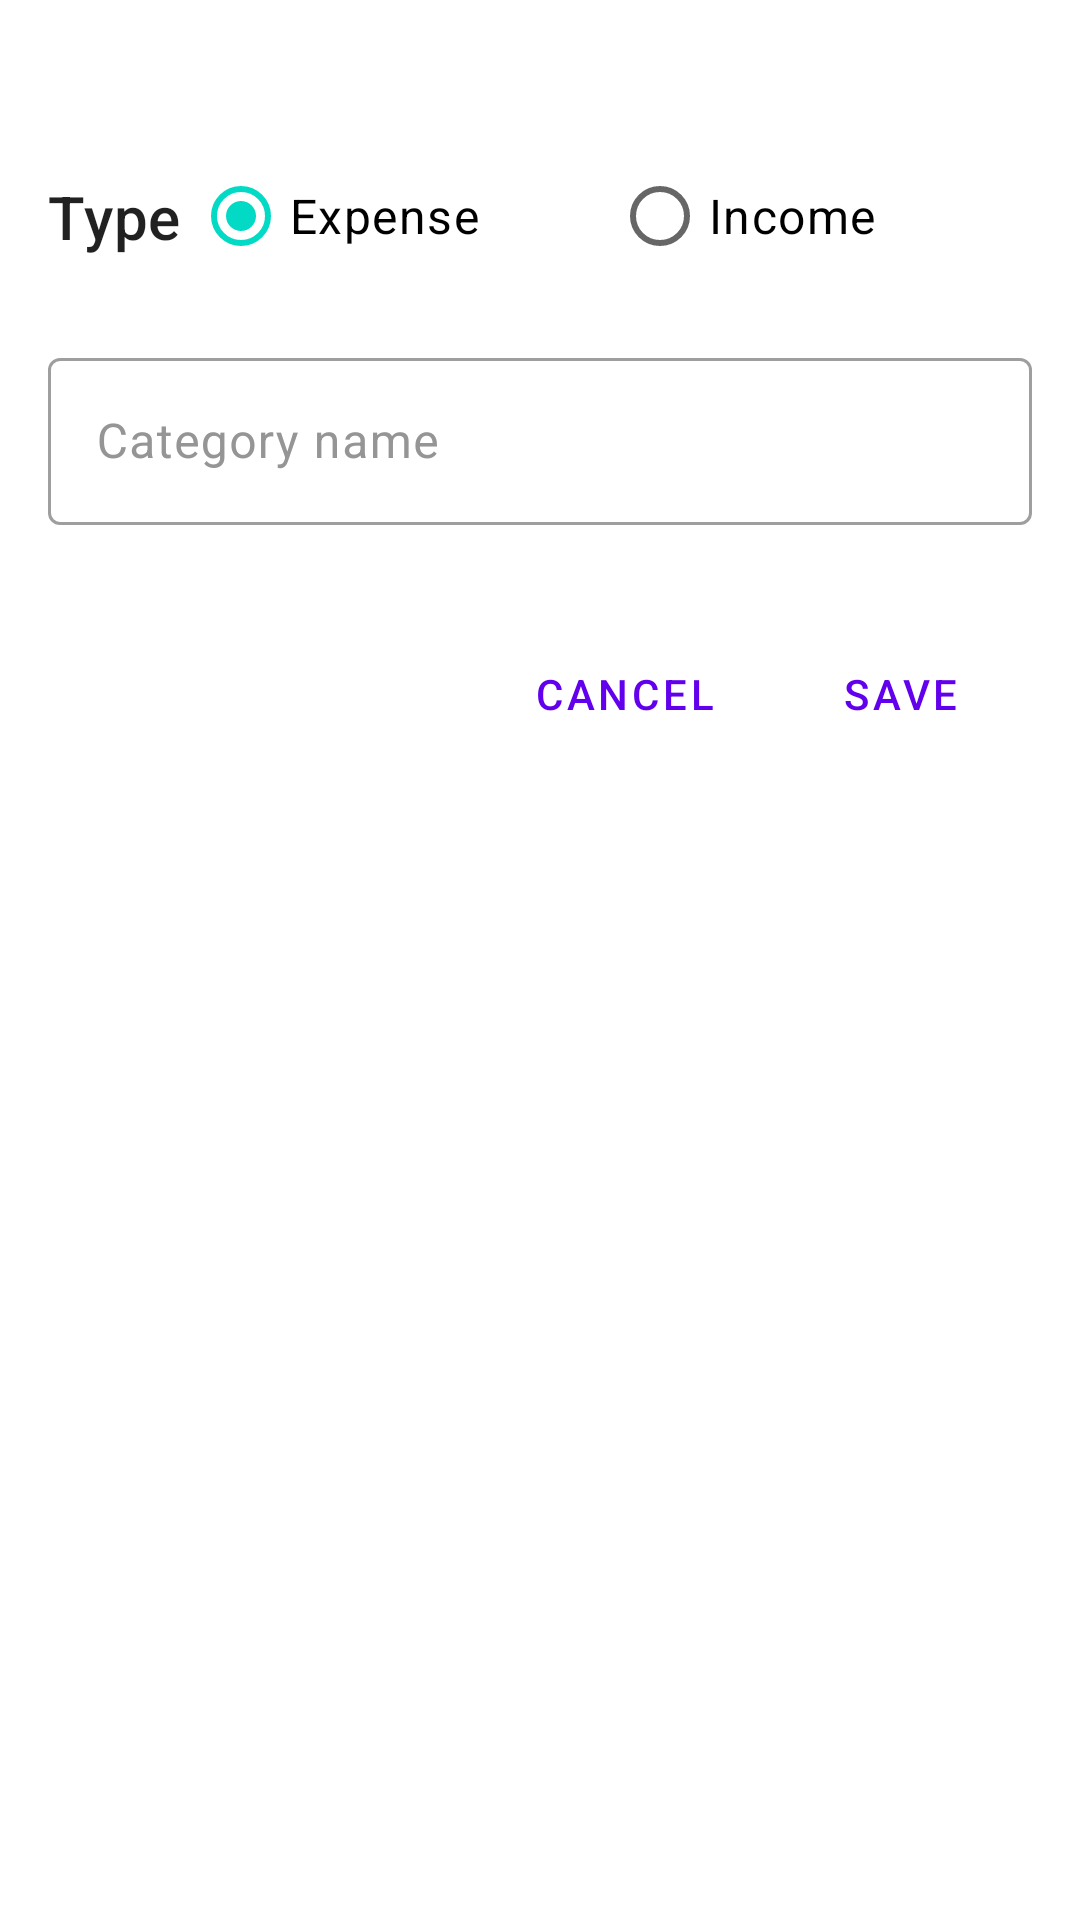

Layout XML and referenced resources for this Android screen:
<!-- AndroidManifest.xml: application theme Theme.MoneyManager -->
<!-- res/layout/fragment_add_category.xml -->
<?xml version="1.0" encoding="utf-8"?>
<androidx.constraintlayout.widget.ConstraintLayout xmlns:android="http://schemas.android.com/apk/res/android"
    xmlns:app="http://schemas.android.com/apk/res-auto"
    xmlns:tools="http://schemas.android.com/tools"
    android:layout_width="match_parent"
    android:layout_height="match_parent"
    android:paddingHorizontal="16dp"
    tools:context=".ui.add_category.AddCategoryFragment">

    <TextView
        android:id="@+id/type_lbl"
        style="?attr/textAppearanceHeadline6"
        android:layout_width="wrap_content"
        android:layout_height="wrap_content"
        android:text="Type"
        app:layout_constraintBottom_toBottomOf="@id/type_radio_group"
        app:layout_constraintStart_toStartOf="parent"
        app:layout_constraintTop_toTopOf="@id/type_radio_group" />

    <RadioGroup
        android:id="@+id/type_radio_group"
        android:layout_width="0dp"
        android:layout_height="wrap_content"
        android:layout_marginStart="4dp"
        android:layout_marginTop="48dp"
        android:orientation="horizontal"
        app:layout_constraintEnd_toEndOf="parent"
        app:layout_constraintStart_toEndOf="@id/type_lbl"
        app:layout_constraintTop_toTopOf="parent">

        <RadioButton
            android:id="@+id/expense_radio"
            android:layout_width="0dp"
            android:layout_height="wrap_content"
            android:layout_weight="1"
            android:checked="true"
            android:text="Expense"
            android:textAppearance="?attr/textAppearanceBody1" />

        <RadioButton
            android:id="@+id/income_radio"
            android:layout_width="0dp"
            android:layout_height="wrap_content"
            android:layout_weight="1"
            android:text="Income"
            android:textAppearance="?attr/textAppearanceBody1" />

    </RadioGroup>

    
    <com.google.android.material.textfield.TextInputLayout
        android:id="@+id/name_layout"
        style="@style/Widget.MaterialComponents.TextInputLayout.OutlinedBox"
        android:layout_width="match_parent"
        android:layout_height="wrap_content"
        android:layout_marginTop="16dp"
        android:hint="Category name"
        android:minWidth="144dp"
        android:textColorHint="@color/gray"
        app:errorEnabled="true"
        app:hintEnabled="true"
        app:hintTextAppearance="?attr/textAppearanceBody1"
        app:layout_constraintTop_toBottomOf="@id/type_radio_group">

        <com.google.android.material.textfield.TextInputEditText
            android:id="@+id/name_input"
            android:layout_width="match_parent"
            android:layout_height="match_parent"
            android:inputType="textCapSentences"
            android:maxLength="50"
            android:textAppearance="?attr/textAppearanceBody1"
            android:textColor="@color/black" />

    </com.google.android.material.textfield.TextInputLayout>

    <com.google.android.material.button.MaterialButton
        android:id="@+id/save_btn"
        style="@style/Widget.MaterialComponents.Button.TextButton"
        android:layout_width="wrap_content"
        android:layout_height="wrap_content"
        android:layout_marginTop="12dp"
        android:text="Save"
        android:textAllCaps="true"
        app:layout_constraintEnd_toEndOf="parent"
        app:layout_constraintTop_toBottomOf="@id/name_layout" />

    <com.google.android.material.button.MaterialButton
        android:id="@+id/cancel_btn"
        style="@style/Widget.MaterialComponents.Button.TextButton"
        android:layout_width="wrap_content"
        android:layout_height="wrap_content"
        android:layout_marginEnd="4dp"
        android:text="cancel"
        android:textAllCaps="true"
        app:layout_constraintBottom_toBottomOf="@id/save_btn"
        app:layout_constraintEnd_toStartOf="@id/save_btn"
        app:layout_constraintTop_toTopOf="@id/save_btn" />
</androidx.constraintlayout.widget.ConstraintLayout>
<!-- resources referenced by this layout -->
<resources>
  <color name="black">#FF000000</color>
  <color name="gray">#959595</color>
  <style name="Theme.MoneyManager" parent="Theme.MaterialComponents.Light.NoActionBar">
          
          <item name="colorPrimary">@color/purple_500</item>
          <item name="colorPrimaryVariant">@color/purple_700</item>
          <item name="colorOnPrimary">@color/white</item>
          
          <item name="colorSecondary">@color/teal_200</item>
          <item name="colorSecondaryVariant">@color/teal_700</item>
          <item name="colorOnSecondary">@color/black</item>
          
          <item name="android:statusBarColor" tools:targetApi="l">?attr/colorPrimaryVariant</item>
          
          <item name="windowActionBar">false</item>
          <item name="windowNoTitle">true</item>
  
          <item name="android:windowTranslucentStatus">true</item>
      </style>
  <color name="purple_500">#FF6200EE</color>
  <color name="purple_700">#FF3700B3</color>
  <color name="white">#FFFFFFFF</color>
  <color name="teal_200">#FF03DAC5</color>
  <color name="teal_700">#FF018786</color>
</resources>
